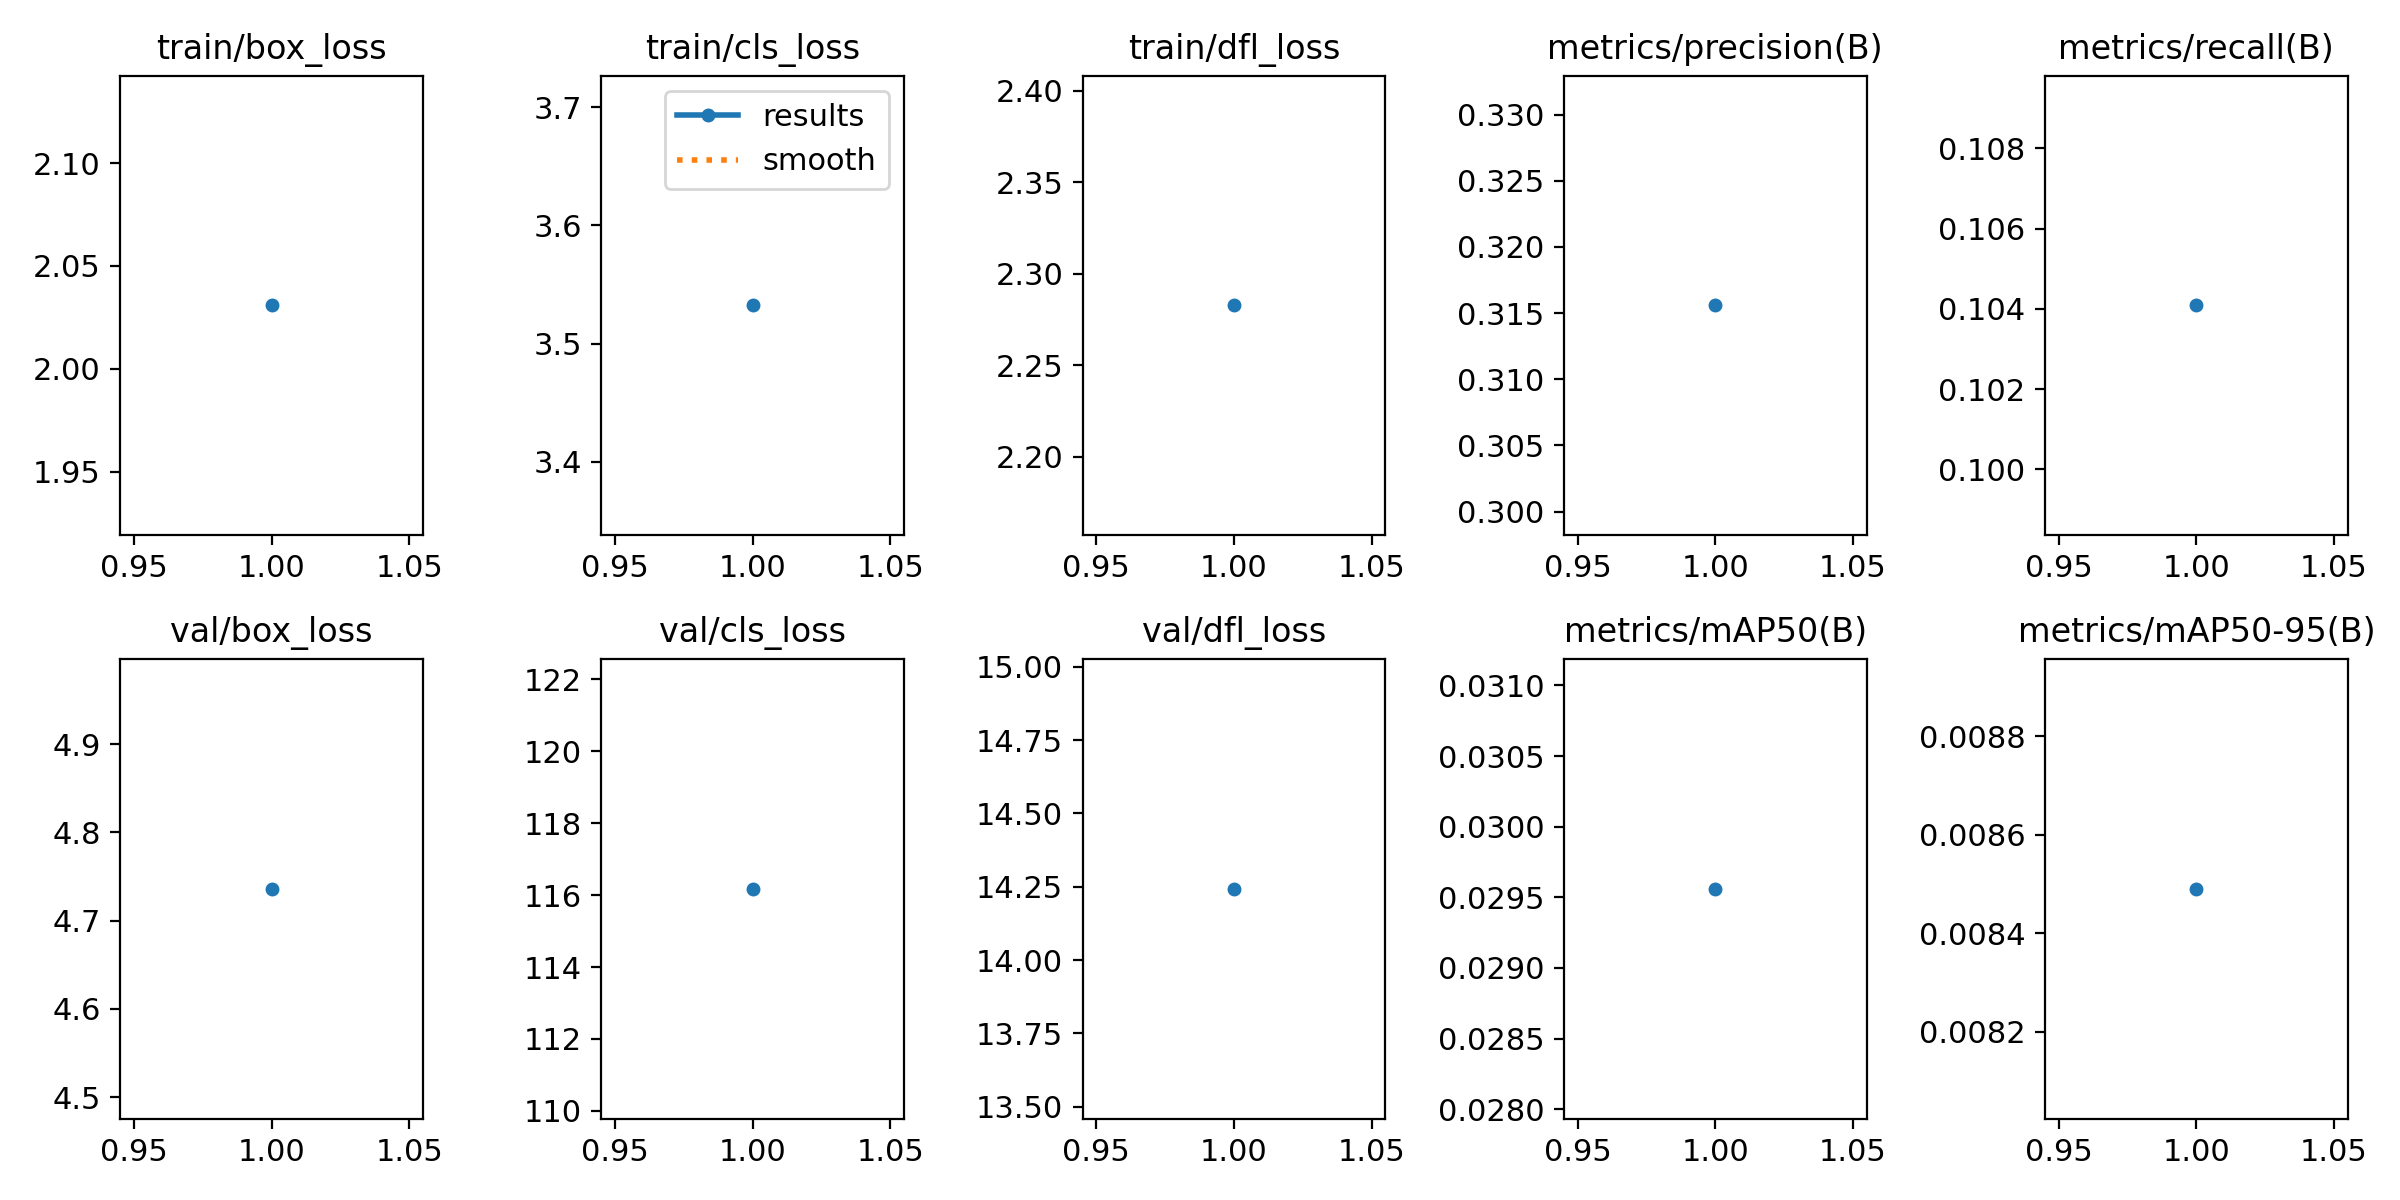

The data file committed next to this chart (first rows):
epoch, time, train/box_loss, train/cls_loss, train/dfl_loss, metrics/precision(B), metrics/recall(B), metrics/mAP50(B), metrics/mAP50-95(B), val/box_loss, val/cls_loss, val/dfl_loss, lr/pg0, lr/pg1, lr/pg2
1, 292.7, 2.031, 3.532, 2.283, 0.3156, 0.1041, 0.02956, 0.00849, 4.736, 116.2, 14.24, 0.07029, 0.003302, 0.003302
